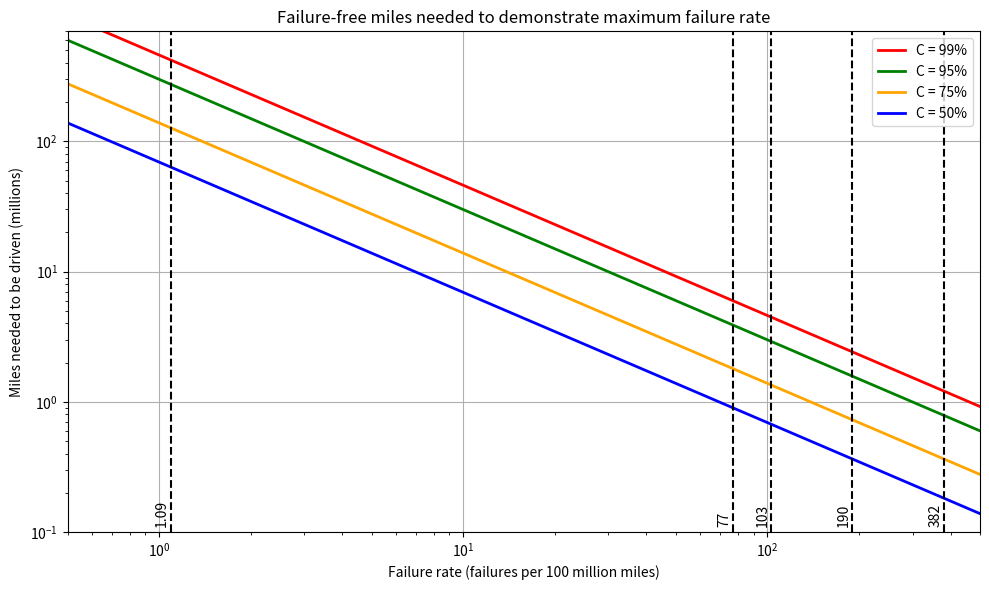

Here is the Python script that generated this plot:
# Matthew Kwan
# ECE5831 -- Pattern Recognition/Neural Networks
# June 24, 2024
# Homework 1
# Q4b

import numpy as np
import matplotlib.pyplot as plt

# Helpful constants
MILLION = 1000000
HUNDRED_MILLION = 100*MILLION

# fatality_rate of 1.09 per 100M miles
R = .999999989
C = .95

# Should come out to 275 million failure-free miles
n = np.log(1-C) / np.log(R)

print("Number of failure-free miles needed to achieve a reliability rate of {0} with a {1}% confidence level: {2:.4g} million\n".format(R,C*100,n/MILLION))

# Given a fleet of:
# 100 autonomous vehicles,
NUM_VEHICLES = 100
# 24 h a day being test-driven,
HOURS_PER_DAY = 24
# 365 days a year,
DAYS_PER_YEAR = 365
# 25 miles per hour average speed
AVG_MPH = 25

# num of years = num_miles/avg_mph converted to years divided by 100 cars
num_years = n/AVG_MPH * (1/HOURS_PER_DAY) * (1/DAYS_PER_YEAR) / NUM_VEHICLES

# Should come out to about 12.5 years
print("Number of years for {0} cars driven constantly at {1}mph to achieve this reliability rate: {2:.4g} years\n".format(NUM_VEHICLES, AVG_MPH, num_years))

##############
plt.figure(figsize=(10, 6))

C_values = [0.99, 0.95, 0.75, 0.50]
C_colors = ['red', 'green', 'orange', 'blue']
ref_lines = [1.09, 77, 103, 190, 382]

for idx, c in enumerate(C_values):
    # Define a range of R values betw 0 and 1 (exclusive)
    R_values = np.linspace(0.0000000000001, 0.99999999999, 500)
    
    # Calculate corresponding n values
    n_values = np.log(1 - c) / np.log(R_values)
    
    # Plotting 
    plt.plot((1-R_values)*HUNDRED_MILLION, n_values/MILLION, label="C = {0:2g}%".format(c*100), color=C_colors[idx], linewidth=2)

for ref in ref_lines:
    plt.axvline(x=ref, color='black', linestyle='--')
    # 0.89 and 0.11 just shifts the text to align nicely with this chart
    plt.text(ref*0.89, 0.11, "{}".format(ref), rotation=90, va='bottom', color='black')

plt.xlim([0.5, 500])
plt.ylim([0.1, 700])
plt.xscale('log')  # Set logarithmic scale on the x-axis
plt.yscale('log')  # Set logarithmic scale on the y-axis
plt.xlabel('Failure rate (failures per 100 million miles)')
plt.ylabel('Miles needed to be driven (millions)')
plt.title('Failure-free miles needed to demonstrate maximum failure rate')
plt.grid(True)
plt.legend(loc='upper right')
plt.tight_layout()
plt.show()